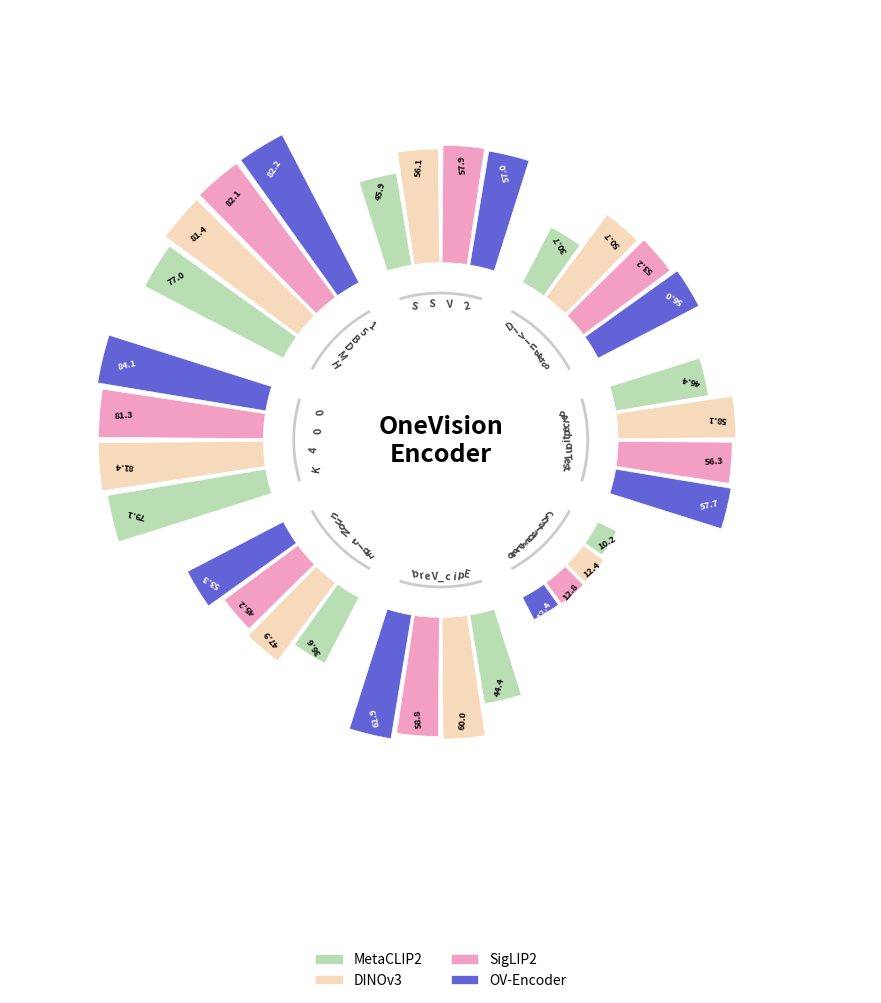

This chart was generated by the following Python code:
import numpy as np
import matplotlib.pyplot as plt
from matplotlib.offsetbox import OffsetImage, AnnotationBbox

# ======================
# 1. 数据（示例，可替换）
# ======================
benchmarks = [
    "SSV2", "Diving48", "Perception Test", "CharadesEgo",
    "Epic_Verb", "Epic_Noun", "K400", "HMDB51"
]

# 每个 benchmark 对应 4 个模型的分数
scores = {
    "MetaCLIP2": [45.9, 30.7, 46.4, 10.2, 44.4, 36.6, 79.1, 77.0],
    "DINOv3": [56.1, 50.7, 58.1, 12.4, 60.0, 47.9, 81.4, 81.4],
    "SigLIP2": [57.9, 53.2, 56.3, 12.8, 58.8, 45.2, 81.3, 82.1],
    "OV-Encoder": [57.0, 56.0, 57.7, 12.4, 61.9, 53.3, 84.1, 82.2],
}

models = list(scores.keys())
num_models = len(models)
num_bench = len(benchmarks)

# ======================
# 2. 统一配色（重点）
# ======================
colors = {
    "OV-Encoder": "#5B5BD6",   # 蓝紫 (OV-Encoder是蓝色)
    "MetaCLIP2": "#B7DDB0",    # 浅绿
    "DINOv3": "#F6D8B8",       # 米色
    "SigLIP2": "#F39AC1",      # 粉色
}

# ======================
# 3. 极坐标布局
# ======================
angles = np.linspace(0, 2 * np.pi, num_bench, endpoint=False)
bar_width = 2 * np.pi / num_bench / (num_models + 1)

fig = plt.figure(figsize=(10, 10))
ax = plt.subplot(111, polar=True)

ax.set_theta_offset(np.pi / 2)
ax.set_theta_direction(-1)

# 去掉边框和网格线
ax.spines['polar'].set_visible(False)  # 去掉圆形边框
ax.grid(False)  # 去掉网格线

# 设置径向范围，从较大的值开始，缩短柱状图
radial_start = 35  # 柱状图起始位置（内圈半径）
radial_end = 75    # 柱状图结束位置（缩短长度）

# ======================
# 4. 画 bars（缩短后的柱状图）
# ======================
for i, model in enumerate(models):
    values = scores[model]
    offset = (i - (num_models - 1) / 2) * bar_width
    
    # 将原始分数映射到缩短的范围
    scaled_values = (np.array(values) / 100.0) * (radial_end - radial_start)

    bars = ax.bar(
        angles + offset,
        scaled_values,
        width=bar_width * 0.9,
        bottom=radial_start,  # 从radial_start开始，而不是从0
        color=colors[model],
        edgecolor="white",  # 浅色边框
        linewidth=0.5,
        alpha=0.95,
        label=model
    )

    # 数值标注（在柱状图内部顶端，沿着柱状方向）
    for angle, val, scaled_val in zip(angles + offset, values, scaled_values):
        # 将数值放在柱状图顶端（接近radial_start + scaled_val）
        text_radius = radial_start + scaled_val * 0.85  # 在顶端85%位置
        
        # 根据模型选择文字颜色：OV-Encoder用白色，其他用黑色
        if model == "OV-Encoder":
            text_color = 'white'
        else:
            text_color = 'black'
        
        # 计算旋转角度，使文字完全沿着柱状方向
        text_rotation = np.degrees(angle)
        
        # 调整旋转方向使文字始终可读
        if 90 < text_rotation < 270:
            text_rotation = text_rotation - 90  # 向内旋转
        else:
            text_rotation = text_rotation + 90  # 向外旋转
        
        ax.text(
            angle,
            text_radius,
            f"{val:.1f}",
            ha="center",
            va="center",
            fontsize=6.5,
            rotation=text_rotation,
            rotation_mode="anchor",
            color=text_color,
            fontweight='bold'
        )

# ======================
# 5. benchmark 标签（放在内圈）
# ======================
ax.set_xticks(angles)
# 将标签设置为空，我们手动添加到内圈
ax.set_xticklabels([])

# 先不添加标签，等白色圆圈画完后再添加（确保标签在上层）

ax.set_yticks([])
ax.set_ylim(0, radial_end + 10)  # 调整y轴范围

# ======================
# 6. 中心留白（放 logo）- 增大内圈
# ======================
# 增大中心圆，覆盖更大区域
circle = plt.Circle((0, 0), radial_start - 3, transform=ax.transData._b, color="white", zorder=10)
ax.add_artist(circle)

# 加载并显示图片在中间
# 注意：需要在当前目录下提供 intro_tem.jpg 图片文件

try:
    img = plt.imread("intro_tem.jpg")
    # 增大zoom以让中心图片更大
    imagebox = OffsetImage(img, zoom=0.25)
    ab = AnnotationBbox(imagebox, (0, 0), frameon=False, zorder=11)
    ax.add_artist(ab)
except (FileNotFoundError, OSError):
    # 如果图片加载失败，显示备用文本
    ax.text(
        0, 0,
        "OneVision\nEncoder",
        ha="center",
        va="center",
        fontsize=18,
        fontweight="bold",
        zorder=11
    )

# 现在在白色圆圈外围添加标签（在柱状图起始位置）
# 为每个数据集添加弧线标记和弧形文字
arc_radius = radial_start - 6  # 弧线位置
label_radius = radial_start - 9  # 文字在弧线下方

for angle, benchmark in zip(angles, benchmarks):
    # 计算每个benchmark占据的角度范围
    arc_width = 2 * np.pi / num_bench * 0.7  # 弧线宽度
    
    # 绘制弧线
    arc_angles = np.linspace(angle - arc_width/2, angle + arc_width/2, 50)
    arc_x = arc_angles
    arc_y = np.full_like(arc_angles, arc_radius)
    ax.plot(arc_x, arc_y, color='#999999', linewidth=2, alpha=0.5, zorder=12)
    
    # 将文字按弧形排列（每个字符单独放置）
    text_len = len(benchmark)
    if text_len > 0:
        # 计算字符间距，使文字沿着弧线分布
        char_arc_width = arc_width * 0.75  # 字符占用的弧线宽度
        char_angles = np.linspace(angle - char_arc_width/2, angle + char_arc_width/2, text_len)
        
        for char_angle, char in zip(char_angles, benchmark):
            # 计算每个字符的旋转角度
            rotation = np.degrees(char_angle)
            
            # 调整文字旋转使其沿着弧线方向，且可读
            if 90 < rotation < 270:
                rotation = rotation + 180
                va = 'top'
            else:
                va = 'bottom'
            
            ax.text(
                char_angle,
                label_radius,
                char,
                ha='center',
                va=va,
                fontsize=7.5,
                rotation=rotation,
                rotation_mode="anchor",
                fontweight='bold',
                color='#444444',
                zorder=13,
                family='sans-serif'
            )


# ======================
# 7. 图例
# ======================
ax.legend(
    loc="lower center",
    bbox_to_anchor=(0.5, -0.15),
    ncol=2,
    frameon=False
)

plt.tight_layout()
plt.savefig("fig1.png", dpi=300, bbox_inches="tight")
plt.show()
